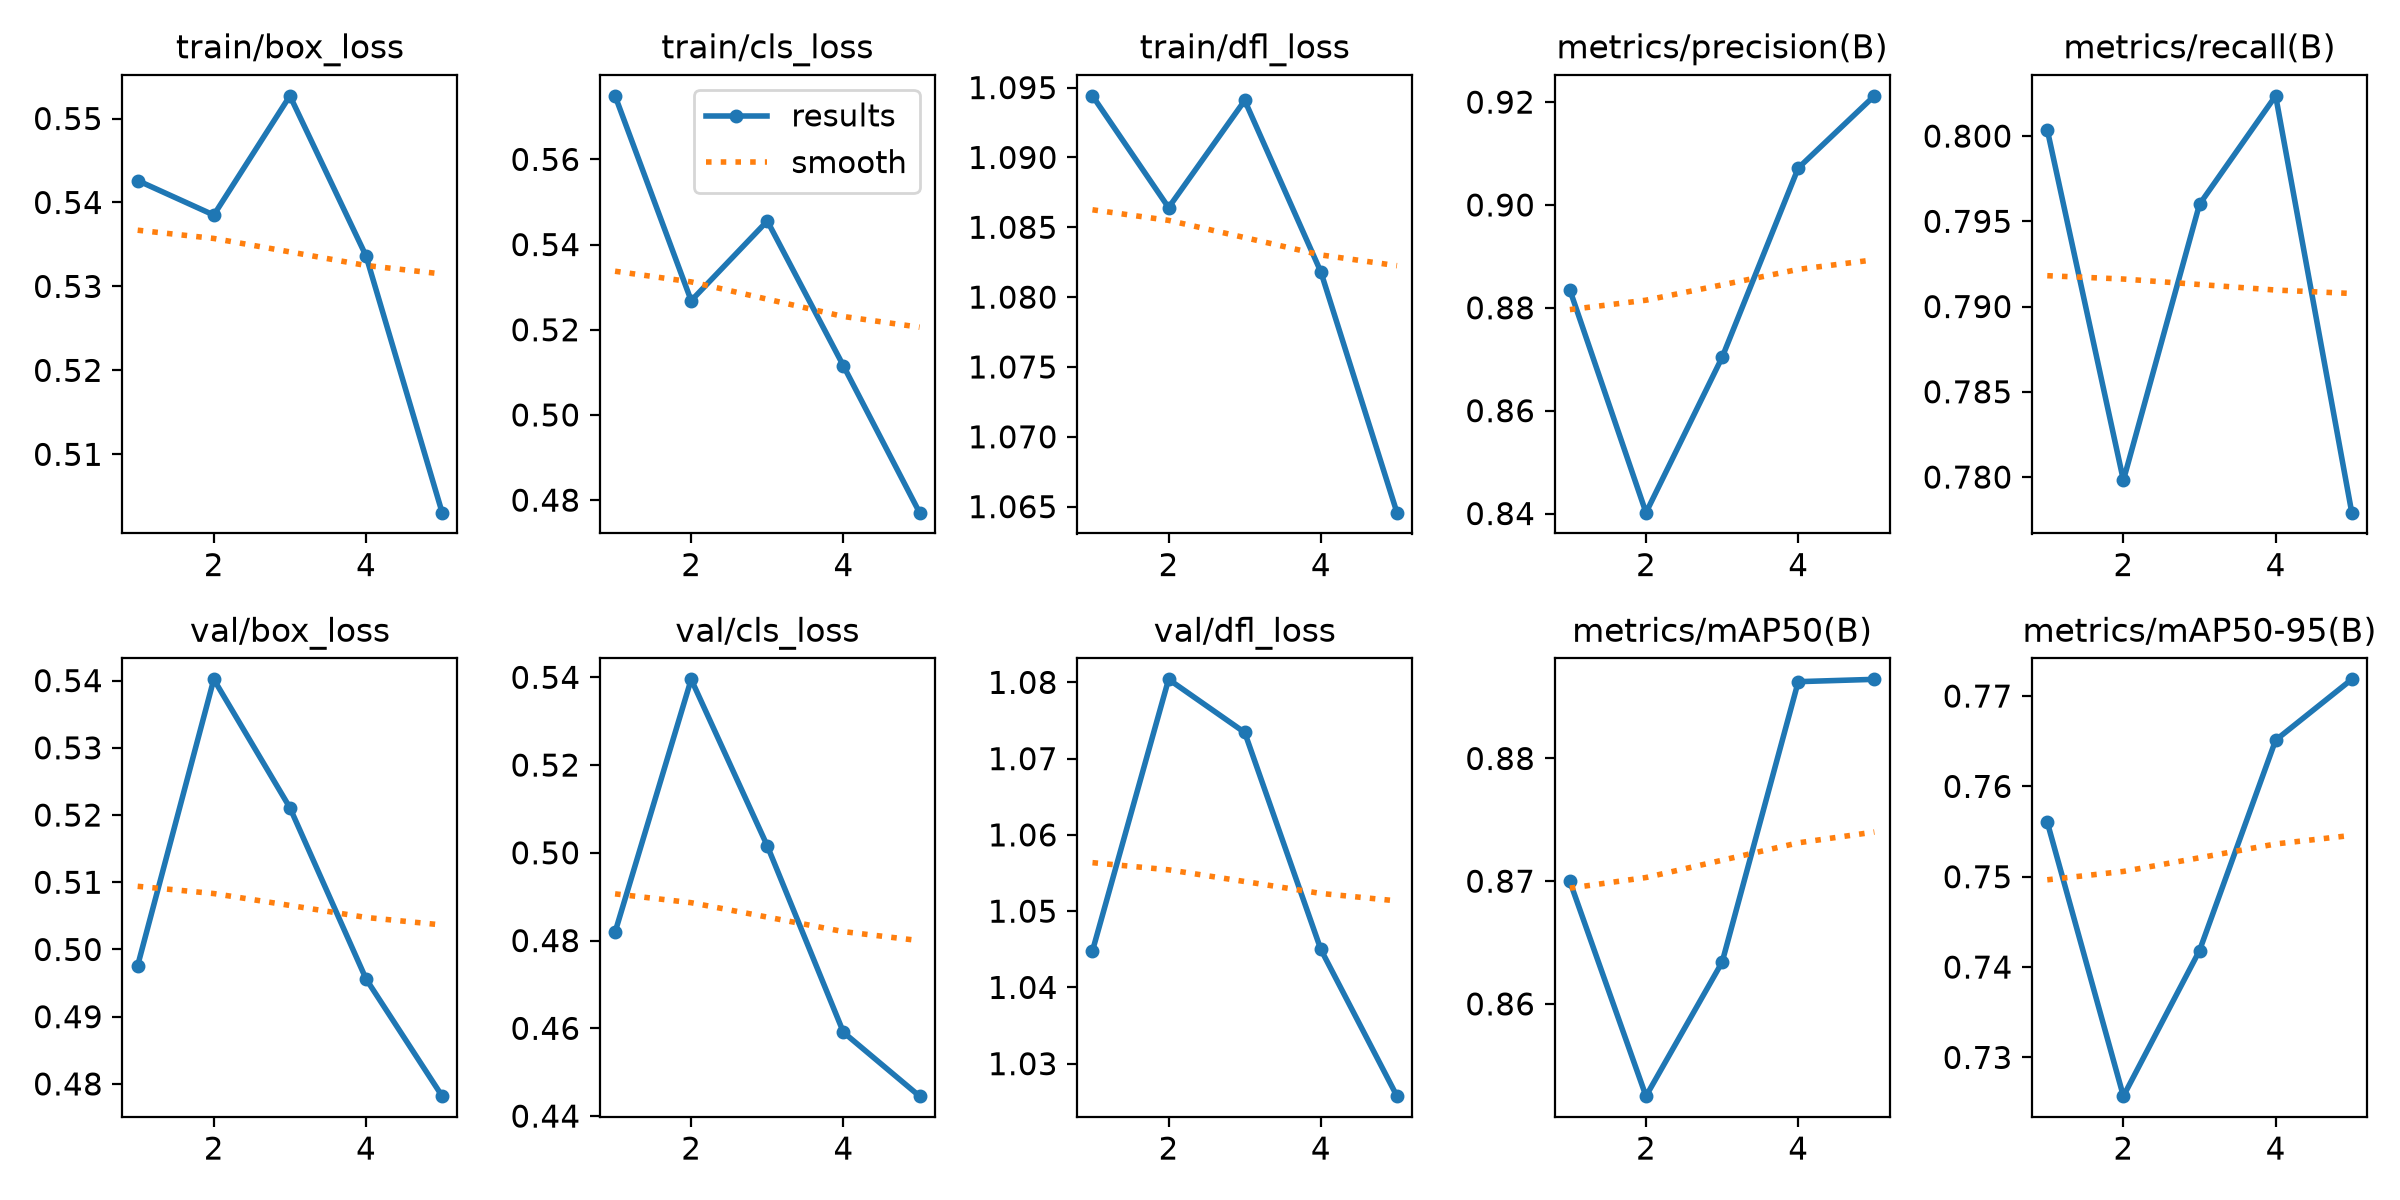

Values plotted in this chart, from the file beside it:
epoch, time, train/box_loss, train/cls_loss, train/dfl_loss, metrics/precision(B), metrics/recall(B), metrics/mAP50(B), metrics/mAP50-95(B), val/box_loss, val/cls_loss, val/dfl_loss, lr/pg0, lr/pg1, lr/pg2
1, 675.4, 0.5426, 0.5749, 1.094, 0.8835, 0.8004, 0.87, 0.756, 0.4976, 0.4819, 1.045, 0.0003321, 0.0003321, 0.0003321
2, 1351, 0.5385, 0.5268, 1.086, 0.8402, 0.7798, 0.8525, 0.7257, 0.5402, 0.5395, 1.08, 0.0005337, 0.0005337, 0.0005337
3, 2016, 0.5527, 0.5455, 1.094, 0.8704, 0.796, 0.8634, 0.7418, 0.5211, 0.5016, 1.073, 0.0006033, 0.0006033, 0.0006033
4, 2679, 0.5336, 0.5115, 1.082, 0.9072, 0.8024, 0.8863, 0.7651, 0.4956, 0.4591, 1.045, 0.000406, 0.000406, 0.000406
5, 3355, 0.503, 0.4771, 1.065, 0.9212, 0.7779, 0.8864, 0.7719, 0.4782, 0.4445, 1.026, 0.000208, 0.000208, 0.000208
